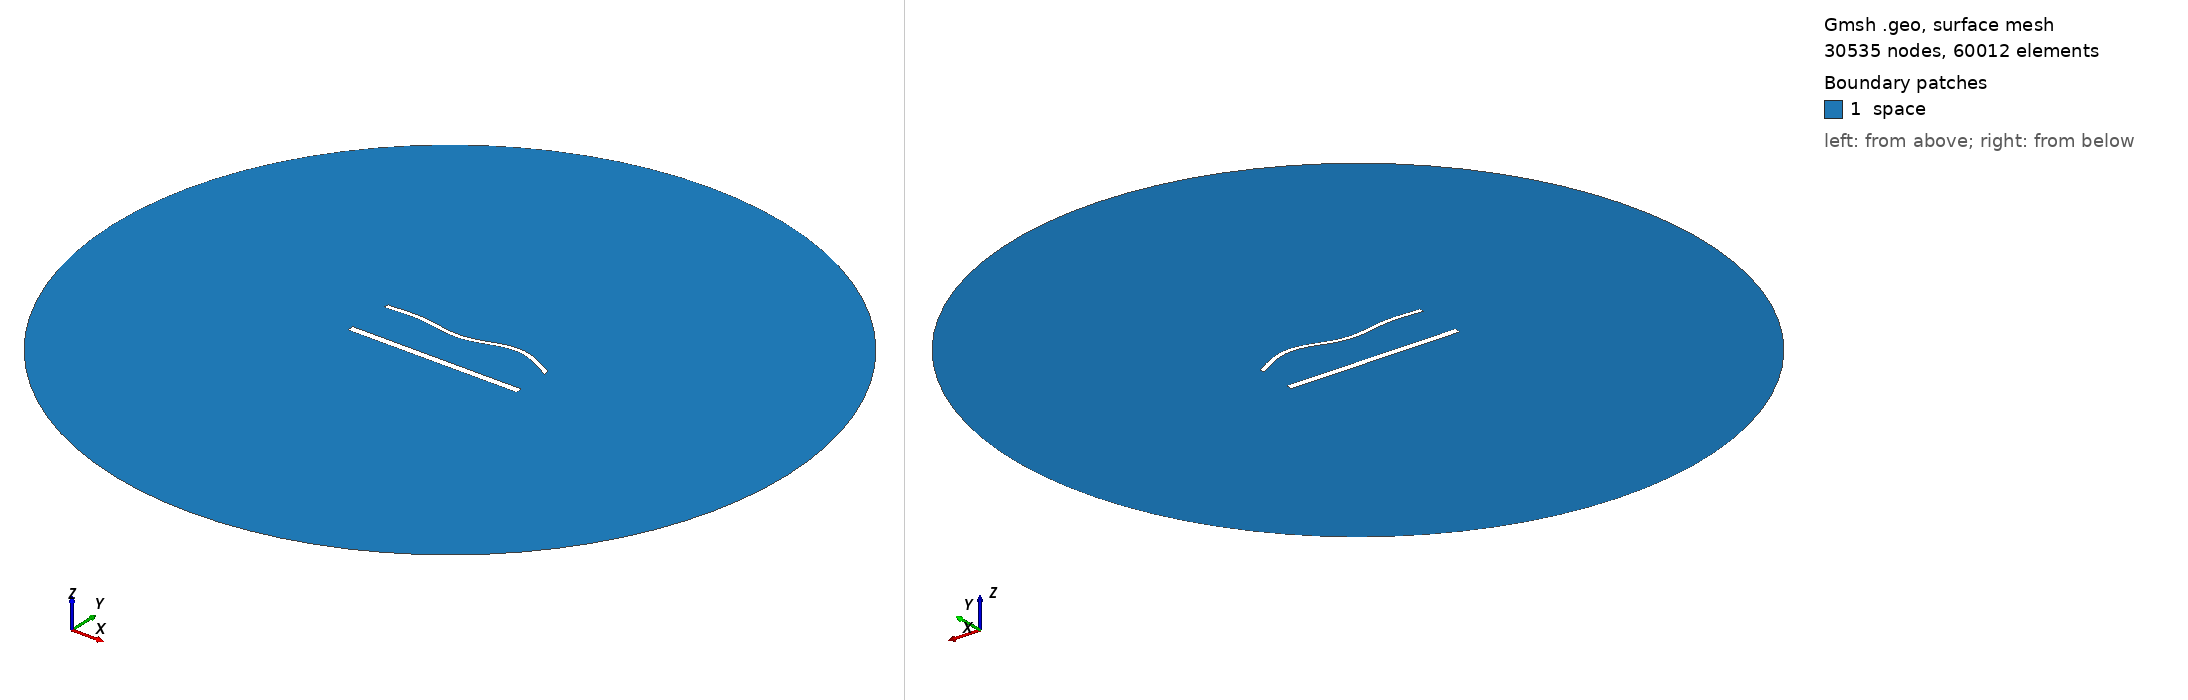

Gmsh geometry script, surface-meshed: 30535 nodes, 60012 surface elements. Boundary patches (legend numbers): 1 space. Left view from above one corner, right view from below the opposite corner. Legend entries are the model's physical surfaces. The drawing asked Gmsh for element sizes between 1% and 20% of the model's largest extent; the script's own settings can give other sizes.

=== 1902.geo (drawn) ===
//---------------------------------------
// Geometry kernel
//---------------------------------------

SetFactory("OpenCASCADE");



//---------------------------------------
// Parameters of the geometry
//---------------------------------------

// Overetch of the upper plate
overetch = 0.5;

// Distance between the plates
distance = 27.5;

// Discretization over the x axis (for the deformation)
nx = 50; 

// Length of the plate
L = 100 - overetch; 

// Number of modes
n = 4; 

// 1st mode coefficient
coeff(1) = 0.0;
beta(1) = 0.596864 * 3.1415926535 / L;

// 2nd mode coefficient
coeff(2) = 0.0;
beta(2) = 1.49418 * 3.1415926535 / L;

// 3rd mode coefficient
coeff(3) = -1.5;
beta(3) = 2.50025 * 3.1415926535 / L;

// 4th mode coefficient
coeff(4) = 1.5;
beta(4) = 3.49999 * 3.1415926535 / L;



//---------------------------------------
// Upper plate (deformed rectangle)
//---------------------------------------

// Coordiantes of the upper plate
xmin = -50;
xmax = 50 - overetch;

// Height of the upper plate
yheight = 4 - 2 * overetch;

// Indexes of the points
UpperID[] = {};
LowerID[] = {};
LeftID[] = {};
RightID[] = {};

// Point index
p = 1;

// Horizontal edges
For i In {1:nx}
    x = xmin + (i-1)*(xmax - xmin)/(nx-1);

    y_bottom = distance / 2 + overetch;
    For j In {1:n}
        C = (Cosh(beta(j)*L) + Cos(beta(j)*L)) / (Sinh(beta(j)*L) + Sin(beta(j)*L));
        y_bottom  = y_bottom + coeff(j) * (Cosh(beta(j)*(x+50)) - Cos(beta(j)*(x+50)) - C * (Sinh(beta(j)*(x+50)) - Sin(beta(j)*(x+50))));
    EndFor

    y_top = y_bottom + yheight;

    Point(p) = {x, y_top, 0, 1.0};
    UpperID[i] = p;
    p = p + 1;

    Point(p) = {x, y_bottom, 0, 1.0};
    LowerID[i] = p;
    p = p + 1;
EndFor

// Create point lists
UpperPts[] = {}; LowerPts[] = {};
For i In {1:nx}
  UpperPts[] += {UpperID[i]};
  LowerPts[] += {LowerID[i]};
EndFor

// Build splines
Spline(1) = {UpperPts[]};
Spline(2) = {LowerPts[]};
Line(3) = {LowerPts[nx-1], UpperPts[nx-1]};
Line(4) = {LowerPts[0], UpperPts[0]};

// Build the plane surface
Curve Loop(1) = {2, 3, -1, -4};
Plane Surface(1) = {1};



//---------------------------------------
// Lower plate (rectangle)
//---------------------------------------

// Vertices
Point(1001) = {-50, -distance/2, 0, 1.0};
Point(1002) = { 50, -distance/2, 0, 1.0};
Point(1003) = { 50,  -distance/2 + 4, 0, 1.0};
Point(1004) = {-50,  -distance/2 + 4, 0, 1.0};

// Edges
Line(5) = {1001, 1002};
Line(6) = {1002, 1003};
Line(7) = {1003, 1004};
Line(8) = {1004, 1001};

// Plane surface
Line Loop(2) = {5, 6, 7, 8};
Plane Surface(2) = {2}; 



//---------------------------------------
// Outer (fictious) boundary
//---------------------------------------

// Points
Point(1005) = {0, 0, 0};       // Center
Point(1006) = {200, 0, 0};     // Start point
Point(1007) = {0, 200, 0};     // 90 degrees
Point(1008) = {-200, 0, 0};    // 180 degrees
Point(1009) = {0, -200, 0};    // 270 degrees

// Circle arcs (each needs start, center, end)
Circle(9) = {1006, 1005, 1007};
Circle(10) = {1007, 1005, 1008};
Circle(11) = {1008, 1005, 1009};
Circle(12) = {1009, 1005, 1006};

// Plane surface for the entire domain
Curve Loop(3) = {9, 10, 11, 12};
Surface(3) = {3};

// Subtract the plates from the whole domain to obtain the actual domain where we want to solve the equations
BooleanDifference{ Surface{3}; Delete; }{ Surface{1}; Surface{2}; Delete; }




//---------------------------------------
// Transfinite Lines/Curves
//---------------------------------------

// Set the number of points on the boundaries
r = 6;
d = 0.15;

// Plates
Transfinite Curve {1} = 50*r/4 Using Progression 1;
Transfinite Line {2} = 50*r Using Progression 1;
Transfinite Curve {3, 4} = 2*r Using Progression 1+d;
Transfinite Line {5} = 50*r/4 Using Progression 1;
Transfinite Line {7} = 50*r Using Progression 1;
Transfinite Line {6} = 2*r Using Progression 1-d;
Transfinite Line {8} = 2*r Using Progression 1+d;

// Outer boundary
Transfinite Line {9, 10, 11, 12} = 20 Using Progression 1;



//---------------------------------------
// Physical groups
//---------------------------------------                

// Physical curves (boundaries)
Physical Line("force_segment", 10) = {2};
Physical Line("upper_plate", 11) = {1, 3, 4};
Physical Line("lower_plate", 12) = {5, 6, 7, 8};
Physical Line("boundary", 20) = {9, 10, 11, 12};

// Physical Surfaces
Physical Surface("space", 30) = {3};



//---------------------------------------
// 6. Generate the Mesh
//---------------------------------------

// 2D mesh generation
Mesh 2;
